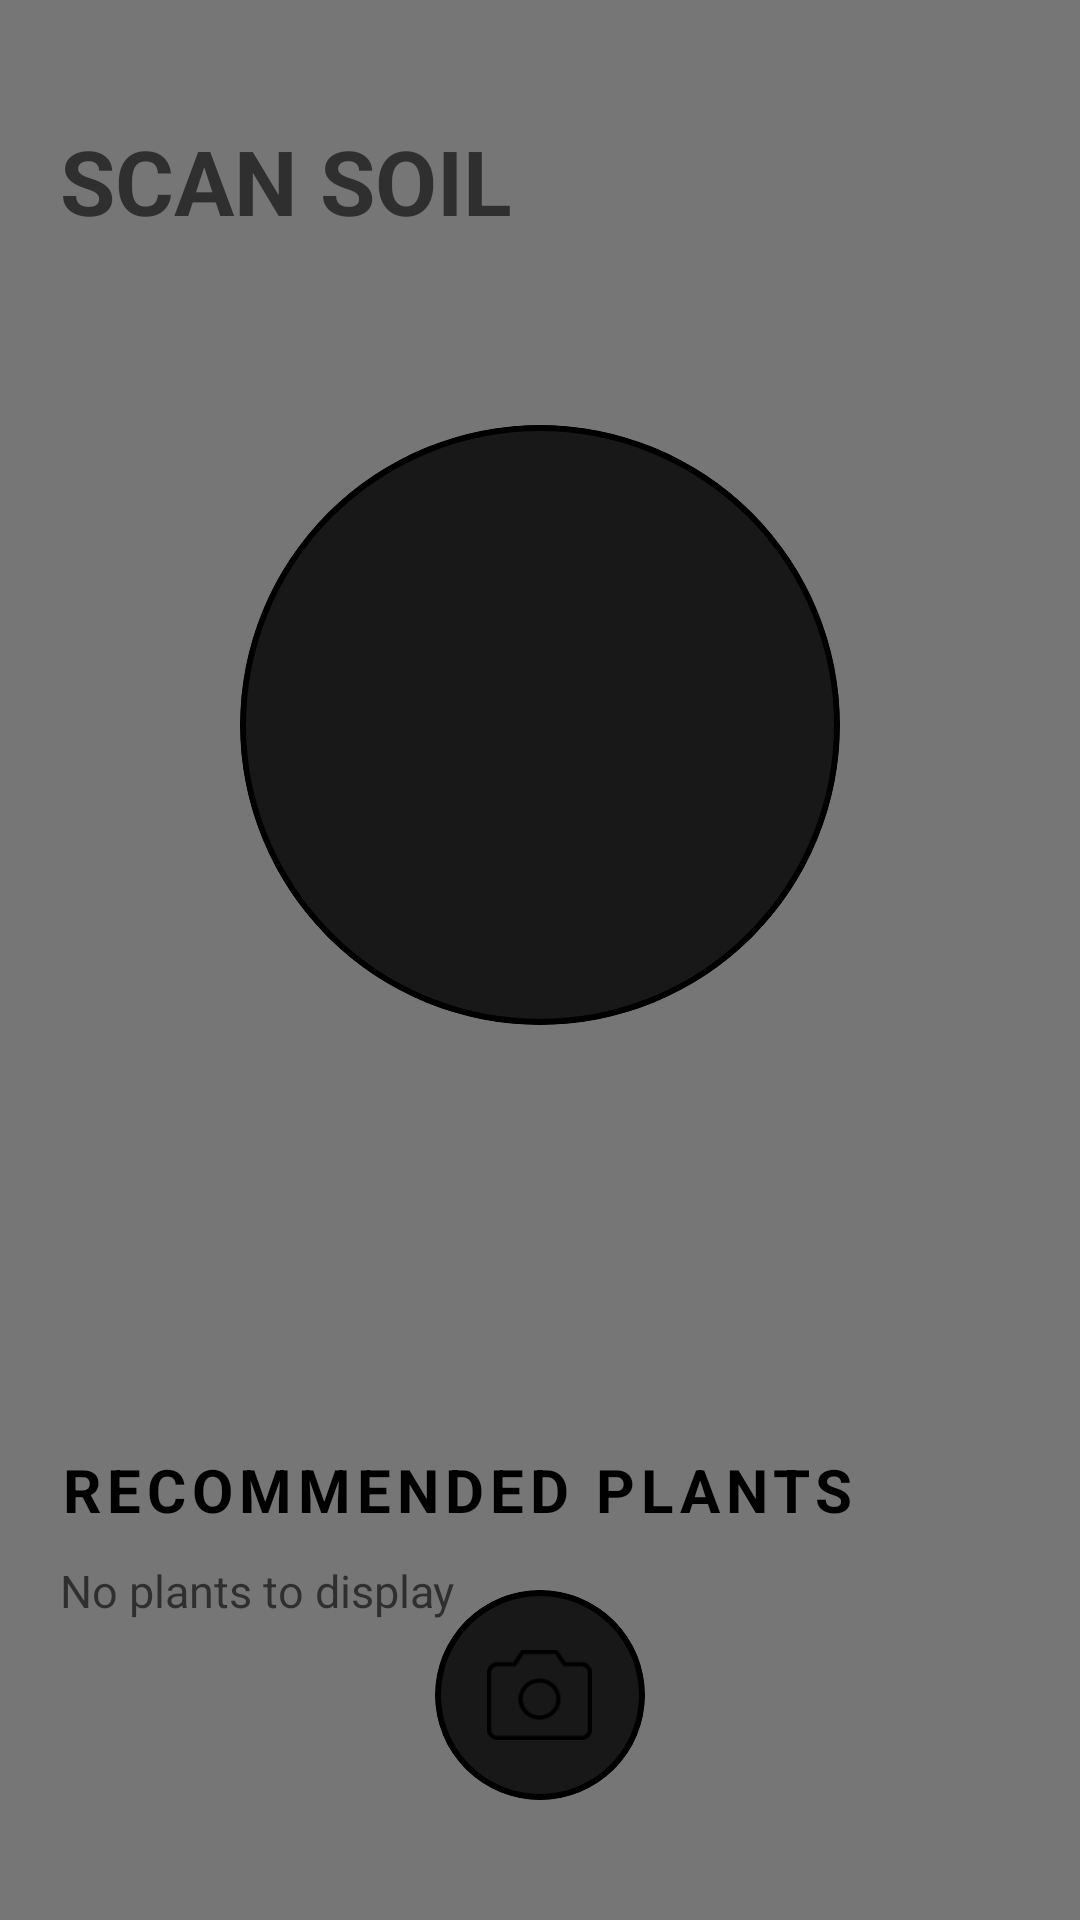

Layout XML and referenced resources for this Android screen:
<!-- AndroidManifest.xml: application theme Theme.PlantLyf -->
<!-- res/layout/activity_scan_soil.xml -->
<?xml version="1.0" encoding="utf-8"?>
<androidx.constraintlayout.widget.ConstraintLayout xmlns:android="http://schemas.android.com/apk/res/android"
    xmlns:app="http://schemas.android.com/apk/res-auto"
    xmlns:tools="http://schemas.android.com/tools"
    android:id="@+id/main"
    android:layout_width="match_parent"
    android:layout_height="match_parent"
    tools:context=".ScanSoil">

    <VideoView
        android:id="@+id/dashboardBgVV"
        android:layout_width="match_parent"
        android:layout_height="match_parent"
        app:layout_constraintEnd_toEndOf="parent"
        app:layout_constraintStart_toStartOf="parent"
        app:layout_constraintTop_toTopOf="parent" />

    <ImageView
        android:layout_width="match_parent"
        android:layout_height="match_parent"
        android:background="@drawable/global_overlay_plantlyf_bg_video"
        app:layout_constraintEnd_toEndOf="parent"
        app:layout_constraintStart_toStartOf="parent"

        app:layout_constraintTop_toTopOf="parent" />

    <View
        android:id="@+id/containerBg_V"
        android:layout_width="match_parent"
        android:layout_height="0dp"

        app:layout_constraintEnd_toEndOf="parent"
        app:layout_constraintStart_toStartOf="parent"
        app:layout_constraintTop_toTopOf="parent" />

    <TextView
        android:id="@+id/scanSoilTV"
        android:layout_width="0dp"
        android:layout_height="wrap_content"
        app:layout_constraintTop_toTopOf="parent"
        app:layout_constraintStart_toStartOf="parent"
        android:layout_marginTop="40dp"
        android:layout_marginStart="20dp"

        android:text="Scan Soil"
        android:textAllCaps="true"
        android:textSize="30sp"
        android:textStyle="bold"

        style="@style/textColorInverse"/>

    <com.google.android.material.card.MaterialCardView
        android:id="@+id/materialCard"
        android:layout_width="200dp"
        android:layout_height="200dp"
        app:layout_constraintBottom_toTopOf="@+id/textView"
        app:layout_constraintEnd_toEndOf="parent"
        app:layout_constraintStart_toStartOf="parent"
        app:layout_constraintTop_toTopOf="parent"

        app:cardCornerRadius="200dp"

        style="@style/materialCardInverse">

        <com.google.android.material.imageview.ShapeableImageView
            android:id="@+id/captureSoilPreviewIV"
            android:layout_width="200dp"
            android:layout_height="200dp"
            />


    </com.google.android.material.card.MaterialCardView>


    <TextView
        android:id="@+id/predictedSoilTypeTV"
        style="@style/materialCardTextColorInverse"
        android:layout_width="wrap_content"
        android:layout_height="wrap_content"
        android:layout_margin="20dp"

        android:alpha="0"
        android:text="Predicting ..."
        android:textSize="25sp"
        app:layout_constraintBottom_toTopOf="@+id/textView"

        app:layout_constraintEnd_toEndOf="parent"
        app:layout_constraintStart_toStartOf="parent"
        app:layout_constraintTop_toBottomOf="@+id/materialCard" />


    <TextView
        android:id="@+id/textView"
        style="@style/materialCardTextColorInverse"
        android:layout_width="wrap_content"
        android:layout_height="wrap_content"
        app:layout_constraintBottom_toTopOf="@+id/recommendedPlantListContainerLL"
        app:layout_constraintStart_toStartOf="parent"
        android:layout_margin="20dp"

        android:text="Recommended plants"
        android:textSize="20sp"
        />

    <TextView
        android:id="@+id/noPlantsToDisplayTV"
        style="@style/textColorInverse"
        android:layout_width="wrap_content"
        android:layout_height="wrap_content"
        app:layout_constraintTop_toBottomOf="@+id/textView"
        app:layout_constraintStart_toStartOf="parent"
        android:layout_marginStart="20dp"
        android:layout_marginTop="10dp"

        android:text="No plants to display"
        android:textSize="15sp"
        />

    <androidx.recyclerview.widget.RecyclerView
        android:id="@+id/recommendedPlantListContainerLL"
        android:layout_width="match_parent"
        android:layout_height="wrap_content"
        android:layout_marginTop="40dp"

        app:layout_constraintBottom_toTopOf="@id/captureBtn"
        app:layout_constraintStart_toStartOf="parent"
        app:layout_constraintEnd_toEndOf="parent"

        android:orientation="vertical">



    </androidx.recyclerview.widget.RecyclerView>

    <com.google.android.material.card.MaterialCardView
        android:id="@+id/captureBtn"
        android:layout_width="70dp"
        android:layout_height="70dp"
        app:layout_constraintStart_toStartOf="parent"
        app:layout_constraintEnd_toEndOf="parent"
        app:layout_constraintBottom_toBottomOf="parent"
        android:layout_marginStart="20dp"
        android:layout_marginEnd="20dp"
        android:layout_marginTop="20dp"
        android:layout_marginBottom="40dp"

        app:cardCornerRadius="100dp"

        style="@style/materialCardInverse">

        <com.google.android.material.imageview.ShapeableImageView
            android:id="@+id/captureImageIV"
            android:layout_width="35dp"
            android:layout_height="30dp"
            android:layout_gravity="center"

            android:background="@drawable/global_capture_icon_dark"/>

    </com.google.android.material.card.MaterialCardView>

</androidx.constraintlayout.widget.ConstraintLayout>
<!-- resources referenced by this layout -->
<resources>
  <!-- drawable global_capture_icon_dark: png bitmap (drawable, 1266 bytes) -->
  <!-- drawable global_overlay_plantlyf_bg_video (drawable) -->
  <?xml version="1.0" encoding="utf-8"?>
  <shape xmlns:android="http://schemas.android.com/apk/res/android"
      android:shape="rectangle">
  
      <solid android:color="#806E6E6E"/>
  
  </shape>
  <style name="materialCardInverse" parent="Widget.Material3.CardView.Filled">
  
          <item name="android:backgroundTint">@color/black80</item>
          <item name="strokeColor">@color/black</item>
          <item name="strokeWidth">2dp</item>
  
      </style>
  <style name="materialCardTextColorInverse" parent="Widget.AppCompat.TextView">
  
          <item name="android:textColor">@color/black</item>
          <item name="android:textAllCaps">true</item>
          <item name="android:textStyle">bold</item>
          <item name="android:letterSpacing">0.1</item>
          <item name="android:textSize">15sp</item>
  
      </style>
  <style name="textColorInverse" parent="Widget.AppCompat.TextView">
  
          <item name="android:textColor">@color/black60</item>
  
      </style>
  <style name="Theme.PlantLyf" parent="Base.Theme.PlantLyf" />
  <color name="black80">#CC000000</color>
  <color name="black">#FF000000</color>
  <color name="black60">#99000000</color>
  <style name="Base.Theme.PlantLyf" parent="Theme.Material3.DayNight.NoActionBar">
          
          
  
          <item name="android:windowActivityTransitions">true</item>
          <item name="android:windowEnterTransition">@transition/enter_anim</item>
          <item name="android:windowExitTransition">@transition/exit_anim</item>
      </style>
</resources>
